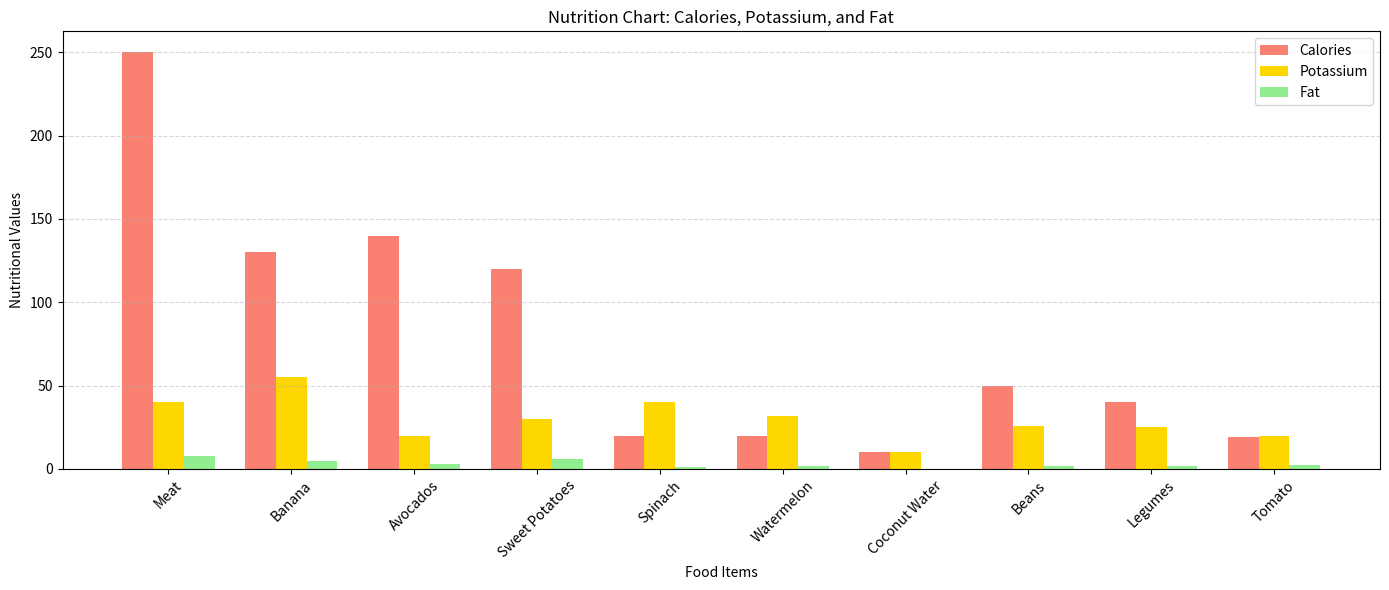

The matplotlib source for this figure:
import matplotlib.pyplot as plt
import numpy as np

# Data
foods = ["Meat", "Banana", "Avocados", "Sweet Potatoes", "Spinach", "Watermelon",
         "Coconut Water", "Beans", "Legumes", "Tomato"]

calories = [250, 130, 140, 120, 20, 20, 10, 50, 40, 19]
potassium = [40, 55, 20, 30, 40, 32, 10, 26, 25, 20]
fat = [8, 5, 3, 6, 1, 1.5, 0, 2, 1.5, 2.5]

x = np.arange(len(foods))  # X-axis positions
width = 0.25  # Width of the bars

# Plotting
plt.figure(figsize=(14, 6))
plt.bar(x - width, calories, width=width, label='Calories', color='salmon')
plt.bar(x, potassium, width=width, label='Potassium', color='gold')
plt.bar(x + width, fat, width=width, label='Fat', color='lightgreen')

plt.xlabel('Food Items')
plt.ylabel('Nutritional Values')
plt.title('Nutrition Chart: Calories, Potassium, and Fat')
plt.xticks(x, foods, rotation=45)
plt.legend()
plt.tight_layout()
plt.grid(axis='y', linestyle='--', alpha=0.5)

plt.show()
